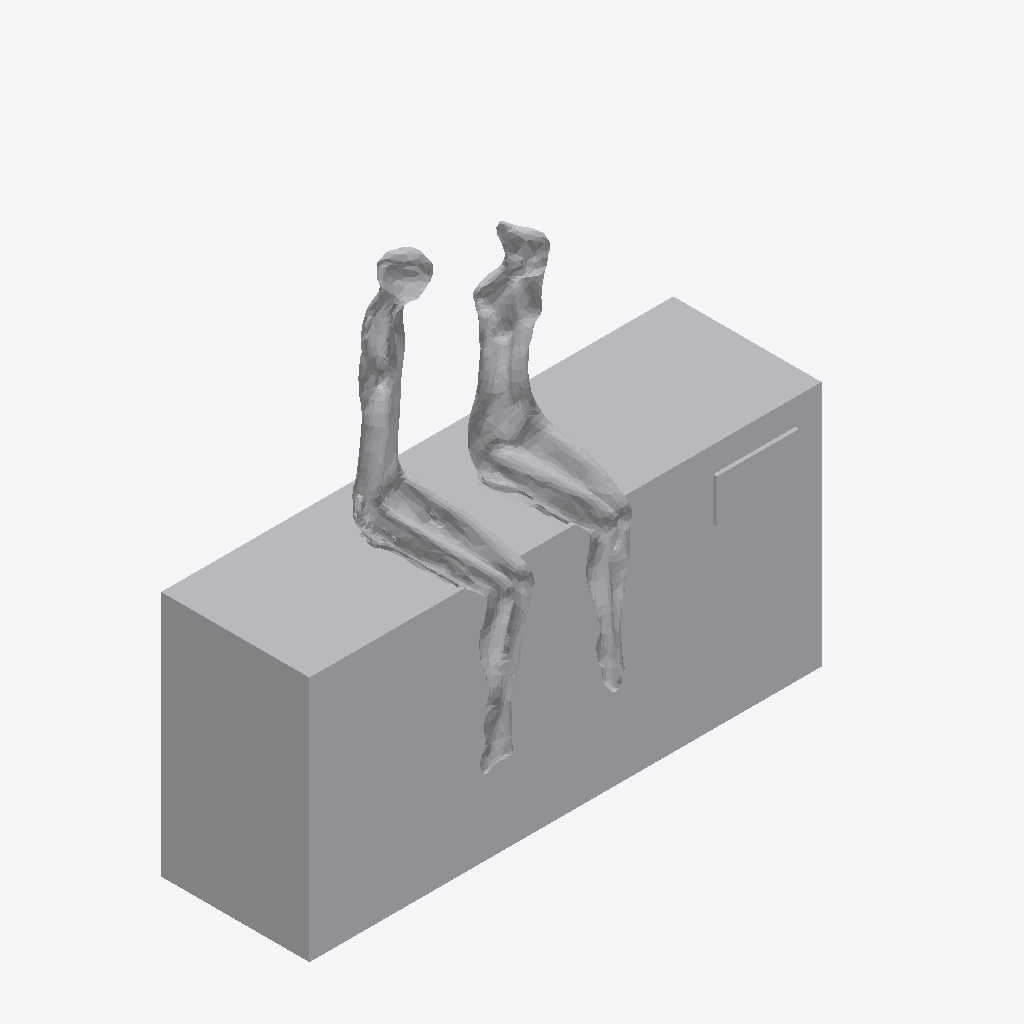
Isometric view of an IFC building model (IFC-SPF (STEP), schema IFC2X3, length unit metre), seen from the south-west, elements coloured by IFC class: 1 other element (light grey).
Extent 3.5 m × 1.3 m × 3.2 m (x, y, z). Elements (1): 1 IfcProxy.

HEADER;
FILE_DESCRIPTION(('IFC 2x3 Building Model'),'2;1');
FILE_NAME('','2022-06-20T18:07:43',(''),(''),'','ASIFC - 3.4.0.1268','');
FILE_SCHEMA(('IFC2X3'));
ENDSEC;
DATA;
#7=IFCPROJECT('1KbkiCDRPEpvTtMbJFBLFH',#6,$,'',$,$,$,(#14),#8);
#20=IFCSITE('2ic7TB3w5BePXx7UFBD_S2',#6,$,$,$,#21,$,$,.ELEMENT.,$,$,0.0,'',$);
#26705=IFCPROXY('3Avhfwqz96tBcTu1WGMf3g',#6,'APBCN-URB-MON-Monumento_LaParella_LOD3','',$,#26706,#26711,.PRODUCT.,$);
ENDSEC;
